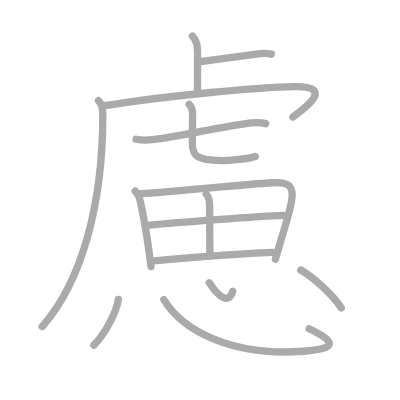
t = 0.00 s
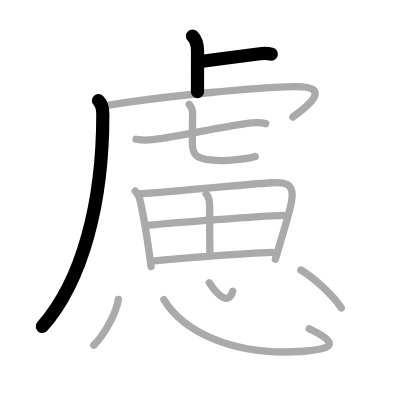
t = 3.00 s
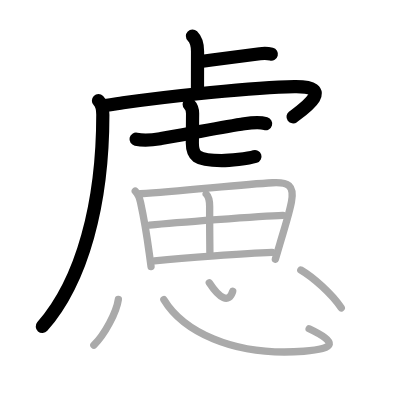
t = 6.00 s
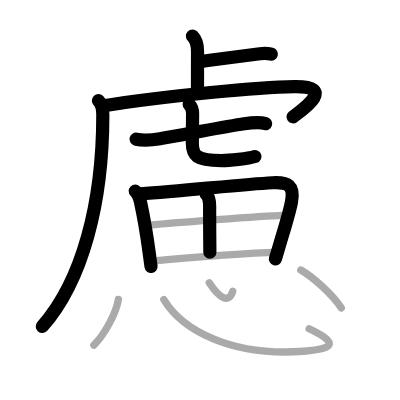
t = 9.00 s
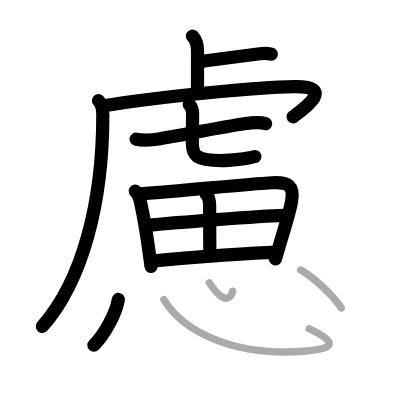
t = 12.00 s
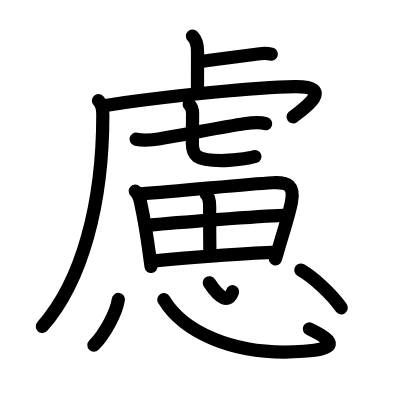
t = 15.00 s

The animated SVG that drew these frames (rendered in a browser with its animation timeline set to each time). Animation: 15 SMIL elements (animate=15); one cycle of 15.00 s.

<?xml version="1.0" standalone="no"?>
<!DOCTYPE svg PUBLIC "-//W3C//DTD SVG 1.1//EN"   "http://www.w3.org/Graphics/SVG/1.1/DTD/svg11.dtd">
<svg width="400px" height="400px"  version="1.1" xmlns="http://www.w3.org/2000/svg">
  <defs>
    <marker id="Triangle" viewBox="0 0 10 10" refX="0" refY="5" markerUnits="strokeWidth" markerWidth="3" style="stroke-opacity:0%;fill:#aaaaaa;" markerHeight="2" orient="auto">
      <path d="M 0 0 L 10 5 L 0 10 z" />
    </marker>
    
    <marker id="Arrow" viewBox="0 0 10 10" refX="5" refY="5" markerUnits="strokeWidth" markerWidth="1.8" style="stroke-opacity:0%;fill:#770000;" markerHeight="2" orient="auto">
      <path d="M 0 4 L 6 4 L 4 1 L 10 5 L 4 9 L 6 6 L 0 6 z" />
        <circle cx="5" cy="5" r="5" />
      </marker>
    
    <marker id="TriangleRed" viewBox="0 0 10 10" refX="0" refY="5" markerUnits="strokeWidth" markerWidth="3" style="stroke-opacity:0%;fill:#CC0000;" markerHeight="2" orient="auto">
      <path d="M 0 0 L 10 5 L 0 10 z" />
    </marker>
    
    <marker id="ArrowRed" viewBox="0 0 10 10" refX="5" refY="5" markerUnits="strokeWidth" markerWidth="1.8" style="stroke-opacity:0%;fill:#CC0000;" markerHeight="2" orient="auto">
      <path d="M 0 4 L 6 4 L 4 1 L 10 5 L 4 9 L 6 6 L 0 6 z" />
        <circle cx="5" cy="5" r="5" />
      </marker>
    
  </defs>
  
  <path style="fill:#ffffff; fill-opacity:100%; fill-rule:evenodd; stroke-width:0;" d="M 0 0 L 400px 0 L 400px 400px L 0 400px L 0 0" />

  <g transform="scale(3.6697247706422 3.6697247706422)">
<path style="fill:none; fill-opacity:0%; fill-rule:evenodd; stroke:#aaaaaa; stroke-opacity:100%; stroke-width: 1.5pt; stroke-linejoin:round; stroke-linecap:round;" d="M52.44 9.83c0.78 0.77 1.39 1.66 1.39 4.19c0 4.92-0.02 6.84-0.02 10.98"></path>
<path style="fill:none; fill-opacity:0%; fill-rule:evenodd; stroke:#aaaaaa; stroke-opacity:100%; stroke-width: 1.5pt; stroke-linejoin:round; stroke-linecap:round;" d="M54.72 16.77c5.65-0.77 11.62-1.52 16.1-2.13c1.48-0.2 2.38-0.07 3.13 0.12"></path>
<path style="fill:none; fill-opacity:0%; fill-rule:evenodd; stroke:#aaaaaa; stroke-opacity:100%; stroke-width: 1.5pt; stroke-linejoin:round; stroke-linecap:round;" d="M26.83 27.43c0.94 0.94 1.19 2.32 1.19 3.82c0 24-5.52 45.25-16.52 57.75"></path>
<path style="fill:none; fill-opacity:0%; fill-rule:evenodd; stroke:#aaaaaa; stroke-opacity:100%; stroke-width: 1.5pt; stroke-linejoin:round; stroke-linecap:round;" d="M28.66 28.74c2.09-0.24 3.1-0.46 4.89-0.72c12.21-1.77 35.8-4.27 46.69-4.43c11.48-0.17 2.43 6.16-0.43 8.28"></path>
<path style="fill:none; fill-opacity:0%; fill-rule:evenodd; stroke:#aaaaaa; stroke-opacity:100%; stroke-width: 1.5pt; stroke-linejoin:round; stroke-linecap:round;" d="M37.08 37.94c2.67 0.56 4.77 0.17 6.8-0.17c6.4-1.08 15.07-2.87 21.87-3.9c2.25-0.34 4.42-0.82 6.65-0.18"></path>
<path style="fill:none; fill-opacity:0%; fill-rule:evenodd; stroke:#aaaaaa; stroke-opacity:100%; stroke-width: 1.5pt; stroke-linejoin:round; stroke-linecap:round;" d="M51.55 28.43c0.64 0.64 0.93 1.32 0.93 2.5c0 1.94-0.07 6.44-0.07 8.01c0 3.33 0.89 4.81 7.97 4.81c2.14 0 7.34-0.5 9.18-1.13"></path>
<path style="fill:none; fill-opacity:0%; fill-rule:evenodd; stroke:#aaaaaa; stroke-opacity:100%; stroke-width: 1.5pt; stroke-linejoin:round; stroke-linecap:round;" d="M36.86 52.08c0.78 0.78 1.14 1.67 1.43 3.03c1.05 4.85 1.73 9.06 2.38 13.9c0.18 1.31 0.34 2.55 0.49 3.62"></path>
<path style="fill:none; fill-opacity:0%; fill-rule:evenodd; stroke:#aaaaaa; stroke-opacity:100%; stroke-width: 1.5pt; stroke-linejoin:round; stroke-linecap:round;" d="M38.28 52.8c11.5-0.74 27.47-2.54 35.97-3c4.26-0.23 6.03 0.72 5.17 5.22c-0.62 3.3-2.16 8.02-3.14 11.41c-0.42 1.45-0.84 2.86-1.24 4.18"></path>
<path style="fill:none; fill-opacity:0%; fill-rule:evenodd; stroke:#aaaaaa; stroke-opacity:100%; stroke-width: 1.5pt; stroke-linejoin:round; stroke-linecap:round;" d="M56.19 52.87c0.78 0.78 0.94 1.85 0.94 3.38c-0.02 4.84 0.06 11.37 0.06 12.51"></path>
<path style="fill:none; fill-opacity:0%; fill-rule:evenodd; stroke:#aaaaaa; stroke-opacity:100%; stroke-width: 1.5pt; stroke-linejoin:round; stroke-linecap:round;" d="M40.74 61.36c6.38-0.61 30.13-2.48 36.37-2.66"></path>
<path style="fill:none; fill-opacity:0%; fill-rule:evenodd; stroke:#aaaaaa; stroke-opacity:100%; stroke-width: 1.5pt; stroke-linejoin:round; stroke-linecap:round;" d="M42.08 71.1c8.26-0.83 24.55-2.08 32.06-2.32"></path>
<path style="fill:none; fill-opacity:0%; fill-rule:evenodd; stroke:#aaaaaa; stroke-opacity:100%; stroke-width: 1.5pt; stroke-linejoin:round; stroke-linecap:round;" d="M32.25 81.61c-0.5 3.52-3.71 9.51-6.67 12.44"></path>
<path style="fill:none; fill-opacity:0%; fill-rule:evenodd; stroke:#aaaaaa; stroke-opacity:100%; stroke-width: 1.5pt; stroke-linejoin:round; stroke-linecap:round;" d="M44.65 81.63c4.97 8.25 18.3 15.61 38.13 14.09c8.98-0.69 9.09-2.47 1.46-6.13"></path>
<path style="fill:none; fill-opacity:0%; fill-rule:evenodd; stroke:#aaaaaa; stroke-opacity:100%; stroke-width: 1.5pt; stroke-linejoin:round; stroke-linecap:round;" d="M57.03 77.05c2.84 4.32 5.34 5.72 6.38 2.35"></path>
<path style="fill:none; fill-opacity:0%; fill-rule:evenodd; stroke:#aaaaaa; stroke-opacity:100%; stroke-width: 1.5pt; stroke-linejoin:round; stroke-linecap:round;" d="M81.97 73.58C85.25 75.5 90.25 79.88 93 83.9"></path>

<path style="fill:none; fill-opacity:0%; fill-rule:evenodd; stroke:#000000; stroke-opacity:100%; stroke-width: 2.7pt; stroke-linejoin:round; stroke-linecap:round;" d="M52.44 9.83c0.78 0.77 1.39 1.66 1.39 4.19c0 4.92-0.02 6.84-0.02 10.98" pathLength="100" stroke-dashoffset="100" stroke-dasharray="100 105"><animate id="dashAnim1" attributeName="stroke-dashoffset" from="100" to="0" dur="1s" calcMode="linear" fill="freeze"/></path>
<path style="fill:none; fill-opacity:0%; fill-rule:evenodd; stroke:#000000; stroke-opacity:100%; stroke-width: 2.7pt; stroke-linejoin:round; stroke-linecap:round;" d="M54.72 16.77c5.65-0.77 11.62-1.52 16.1-2.13c1.48-0.2 2.38-0.07 3.13 0.12" pathLength="100" stroke-dashoffset="100" stroke-dasharray="100 105"><animate id="dashAnim2" attributeName="stroke-dashoffset" from="100" to="0" dur="1s" calcMode="linear" begin="dashAnim1.end" fill="freeze"/></path>
<path style="fill:none; fill-opacity:0%; fill-rule:evenodd; stroke:#000000; stroke-opacity:100%; stroke-width: 2.7pt; stroke-linejoin:round; stroke-linecap:round;" d="M26.83 27.43c0.94 0.94 1.19 2.32 1.19 3.82c0 24-5.52 45.25-16.52 57.75" pathLength="100" stroke-dashoffset="100" stroke-dasharray="100 105"><animate id="dashAnim3" attributeName="stroke-dashoffset" from="100" to="0" dur="1s" calcMode="linear" begin="dashAnim2.end" fill="freeze"/></path>
<path style="fill:none; fill-opacity:0%; fill-rule:evenodd; stroke:#000000; stroke-opacity:100%; stroke-width: 2.7pt; stroke-linejoin:round; stroke-linecap:round;" d="M28.66 28.74c2.09-0.24 3.1-0.46 4.89-0.72c12.21-1.77 35.8-4.27 46.69-4.43c11.48-0.17 2.43 6.16-0.43 8.28" pathLength="100" stroke-dashoffset="100" stroke-dasharray="100 105"><animate id="dashAnim4" attributeName="stroke-dashoffset" from="100" to="0" dur="1s" calcMode="linear" begin="dashAnim3.end" fill="freeze"/></path>
<path style="fill:none; fill-opacity:0%; fill-rule:evenodd; stroke:#000000; stroke-opacity:100%; stroke-width: 2.7pt; stroke-linejoin:round; stroke-linecap:round;" d="M37.08 37.94c2.67 0.56 4.77 0.17 6.8-0.17c6.4-1.08 15.07-2.87 21.87-3.9c2.25-0.34 4.42-0.82 6.65-0.18" pathLength="100" stroke-dashoffset="100" stroke-dasharray="100 105"><animate id="dashAnim5" attributeName="stroke-dashoffset" from="100" to="0" dur="1s" calcMode="linear" begin="dashAnim4.end" fill="freeze"/></path>
<path style="fill:none; fill-opacity:0%; fill-rule:evenodd; stroke:#000000; stroke-opacity:100%; stroke-width: 2.7pt; stroke-linejoin:round; stroke-linecap:round;" d="M51.55 28.43c0.64 0.64 0.93 1.32 0.93 2.5c0 1.94-0.07 6.44-0.07 8.01c0 3.33 0.89 4.81 7.97 4.81c2.14 0 7.34-0.5 9.18-1.13" pathLength="100" stroke-dashoffset="100" stroke-dasharray="100 105"><animate id="dashAnim6" attributeName="stroke-dashoffset" from="100" to="0" dur="1s" calcMode="linear" begin="dashAnim5.end" fill="freeze"/></path>
<path style="fill:none; fill-opacity:0%; fill-rule:evenodd; stroke:#000000; stroke-opacity:100%; stroke-width: 2.7pt; stroke-linejoin:round; stroke-linecap:round;" d="M36.86 52.08c0.78 0.78 1.14 1.67 1.43 3.03c1.05 4.85 1.73 9.06 2.38 13.9c0.18 1.31 0.34 2.55 0.49 3.62" pathLength="100" stroke-dashoffset="100" stroke-dasharray="100 105"><animate id="dashAnim7" attributeName="stroke-dashoffset" from="100" to="0" dur="1s" calcMode="linear" begin="dashAnim6.end" fill="freeze"/></path>
<path style="fill:none; fill-opacity:0%; fill-rule:evenodd; stroke:#000000; stroke-opacity:100%; stroke-width: 2.7pt; stroke-linejoin:round; stroke-linecap:round;" d="M38.28 52.8c11.5-0.74 27.47-2.54 35.97-3c4.26-0.23 6.03 0.72 5.17 5.22c-0.62 3.3-2.16 8.02-3.14 11.41c-0.42 1.45-0.84 2.86-1.24 4.18" pathLength="100" stroke-dashoffset="100" stroke-dasharray="100 105"><animate id="dashAnim8" attributeName="stroke-dashoffset" from="100" to="0" dur="1s" calcMode="linear" begin="dashAnim7.end" fill="freeze"/></path>
<path style="fill:none; fill-opacity:0%; fill-rule:evenodd; stroke:#000000; stroke-opacity:100%; stroke-width: 2.7pt; stroke-linejoin:round; stroke-linecap:round;" d="M56.19 52.87c0.78 0.78 0.94 1.85 0.94 3.38c-0.02 4.84 0.06 11.37 0.06 12.51" pathLength="100" stroke-dashoffset="100" stroke-dasharray="100 105"><animate id="dashAnim9" attributeName="stroke-dashoffset" from="100" to="0" dur="1s" calcMode="linear" begin="dashAnim8.end" fill="freeze"/></path>
<path style="fill:none; fill-opacity:0%; fill-rule:evenodd; stroke:#000000; stroke-opacity:100%; stroke-width: 2.7pt; stroke-linejoin:round; stroke-linecap:round;" d="M40.74 61.36c6.38-0.61 30.13-2.48 36.37-2.66" pathLength="100" stroke-dashoffset="100" stroke-dasharray="100 105"><animate id="dashAnim10" attributeName="stroke-dashoffset" from="100" to="0" dur="1s" calcMode="linear" begin="dashAnim9.end" fill="freeze"/></path>
<path style="fill:none; fill-opacity:0%; fill-rule:evenodd; stroke:#000000; stroke-opacity:100%; stroke-width: 2.7pt; stroke-linejoin:round; stroke-linecap:round;" d="M42.08 71.1c8.26-0.83 24.55-2.08 32.06-2.32" pathLength="100" stroke-dashoffset="100" stroke-dasharray="100 105"><animate id="dashAnim11" attributeName="stroke-dashoffset" from="100" to="0" dur="1s" calcMode="linear" begin="dashAnim10.end" fill="freeze"/></path>
<path style="fill:none; fill-opacity:0%; fill-rule:evenodd; stroke:#000000; stroke-opacity:100%; stroke-width: 2.7pt; stroke-linejoin:round; stroke-linecap:round;" d="M32.25 81.61c-0.5 3.52-3.71 9.51-6.67 12.44" pathLength="100" stroke-dashoffset="100" stroke-dasharray="100 105"><animate id="dashAnim12" attributeName="stroke-dashoffset" from="100" to="0" dur="1s" calcMode="linear" begin="dashAnim11.end" fill="freeze"/></path>
<path style="fill:none; fill-opacity:0%; fill-rule:evenodd; stroke:#000000; stroke-opacity:100%; stroke-width: 2.7pt; stroke-linejoin:round; stroke-linecap:round;" d="M44.65 81.63c4.97 8.25 18.3 15.61 38.13 14.09c8.98-0.69 9.09-2.47 1.46-6.13" pathLength="100" stroke-dashoffset="100" stroke-dasharray="100 105"><animate id="dashAnim13" attributeName="stroke-dashoffset" from="100" to="0" dur="1s" calcMode="linear" begin="dashAnim12.end" fill="freeze"/></path>
<path style="fill:none; fill-opacity:0%; fill-rule:evenodd; stroke:#000000; stroke-opacity:100%; stroke-width: 2.7pt; stroke-linejoin:round; stroke-linecap:round;" d="M57.03 77.05c2.84 4.32 5.34 5.72 6.38 2.35" pathLength="100" stroke-dashoffset="100" stroke-dasharray="100 105"><animate id="dashAnim14" attributeName="stroke-dashoffset" from="100" to="0" dur="1s" calcMode="linear" begin="dashAnim13.end" fill="freeze"/></path>
<path style="fill:none; fill-opacity:0%; fill-rule:evenodd; stroke:#000000; stroke-opacity:100%; stroke-width: 2.7pt; stroke-linejoin:round; stroke-linecap:round;" d="M81.97 73.58C85.25 75.5 90.25 79.88 93 83.9" pathLength="100" stroke-dashoffset="100" stroke-dasharray="100 105"><animate id="dashAnim15" attributeName="stroke-dashoffset" from="100" to="0" dur="1s" calcMode="linear" begin="dashAnim14.end" fill="freeze"/></path>

</g>

</svg>  
          
